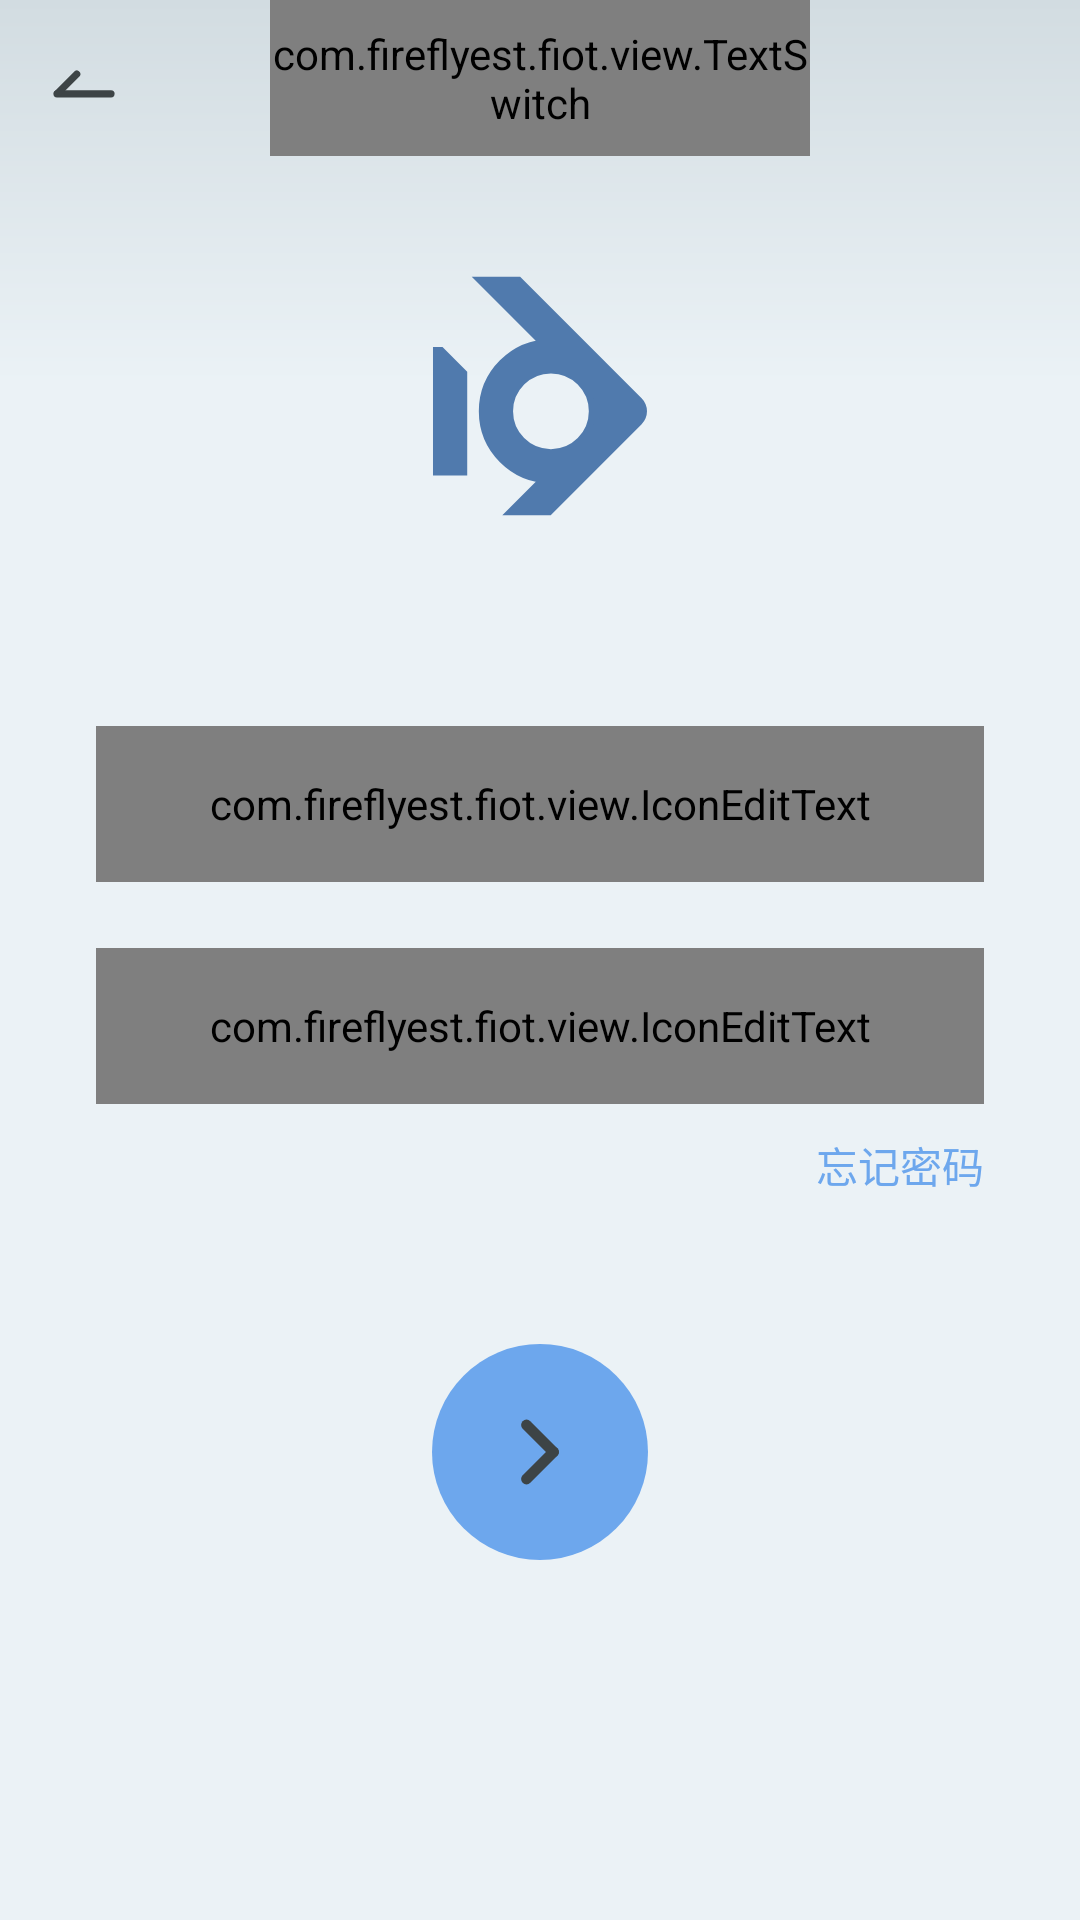

Write the Android layout XML for this screen, with the resource values it uses.
<!-- AndroidManifest.xml: application theme Theme.Fiot -->
<!-- res/layout/activity_login.xml -->
<?xml version="1.0" encoding="utf-8"?>
<layout
    xmlns:android="http://schemas.android.com/apk/res/android"
    xmlns:app="http://schemas.android.com/apk/res-auto"
    xmlns:tools="http://schemas.android.com/tools"
    tools:context=".LoginActivity">

    <data>

    </data>

    <androidx.constraintlayout.motion.widget.MotionLayout
        android:id="@+id/login_motion"
        android:layout_width="match_parent"
        android:layout_height="match_parent"
        android:fitsSystemWindows="true"
        android:background="@drawable/shape_gray_white"
        app:layoutDescription="@xml/activity_login_scene">

        <androidx.appcompat.widget.Toolbar
            android:id="@+id/login_toolbar"
            android:layout_width="match_parent"
            android:layout_height="wrap_content"
            app:navigationIcon="@drawable/ic_back" />

        <ImageView
            android:id="@+id/login_logo"
            android:layout_width="220dp"
            android:layout_height="220dp"
            android:src="@drawable/ic_logo"
            android:layout_gravity="center"
            android:layout_marginTop="22dp"
            app:layout_constraintStart_toStartOf="parent"
            app:layout_constraintEnd_toEndOf="parent"
            app:layout_constraintTop_toTopOf="parent"
            android:contentDescription="@string/app_name" />

        <com.example.fiot.view.TextSwitch
            android:id="@+id/login_switch"
            android:layout_width="180dp"
            android:layout_height="52dp"
            app:barWidth="3dp"
            app:barColor="?attr/colorPrimaryVariant"
            app:barLength="18dp"
            app:layout_constraintTop_toTopOf="@+id/toolbar_sub"
            app:layout_constraintBottom_toBottomOf="@+id/toolbar_sub"
            app:layout_constraintStart_toStartOf="parent"
            app:layout_constraintEnd_toEndOf="parent" />

        <com.example.fiot.view.IconEditText
            android:id="@+id/login_account"
            android:layout_width="match_parent"
            android:layout_height="52dp"
            app:layout_constraintStart_toStartOf="parent"
            app:layout_constraintTop_toBottomOf="@+id/login_logo"
            app:iconName="account"
            android:layout_marginHorizontal="32dp"
            android:autofillHints=""
            android:inputType="text"
            android:textAlignment="center"
            android:background="@drawable/round_white"
            android:hint="@string/login_account"
            android:textSize="16sp"
            tools:ignore="LabelFor" />

        <com.example.fiot.view.IconEditText
            android:id="@+id/login_password"
            android:layout_width="match_parent"
            android:layout_height="52dp"
            app:layout_constraintStart_toStartOf="parent"
            app:layout_constraintTop_toBottomOf="@+id/login_account"
            app:iconName="password"
            android:layout_marginHorizontal="32dp"
            android:autofillHints=""
            android:inputType="textPassword"
            android:textAlignment="center"
            android:layout_marginTop="22dp"
            android:hint="@string/login_password"
            android:background="@drawable/round_white"
            android:textSize="16sp"
            tools:ignore="LabelFor" />

        <com.example.fiot.view.IconEditText
            android:id="@+id/login_confirm"
            android:layout_width="match_parent"
            android:layout_height="52dp"
            app:layout_constraintStart_toStartOf="parent"
            app:layout_constraintTop_toBottomOf="@+id/login_password"
            app:iconName="password"
            android:layout_marginHorizontal="32dp"
            android:autofillHints=""
            android:inputType="textPassword"
            android:textAlignment="center"
            android:layout_marginTop="22dp"
            android:hint="@string/login_confirm"
            android:background="@drawable/round_white"
            android:enabled="false"
            android:textSize="16sp"
            tools:ignore="LabelFor" />

        <TextView
            android:id="@+id/login_forget"
            android:layout_width="wrap_content"
            android:layout_height="wrap_content"
            app:layout_constraintEnd_toEndOf="@id/login_password"
            app:layout_constraintTop_toBottomOf="@+id/login_password"
            android:layout_marginTop="10dp"
            android:textColor="?attr/colorPrimary"
            android:text="@string/login_forget"/>

        <ImageView
            android:id="@+id/login_button"
            android:layout_width="72dp"
            android:layout_height="72dp"
            app:layout_constraintBottom_toBottomOf="parent"
            app:layout_constraintStart_toStartOf="parent"
            app:layout_constraintEnd_toEndOf="parent"
            android:background="@drawable/circle_primary"
            android:src="@drawable/ic_forward"
            android:layout_marginHorizontal="32dp"
            android:layout_marginBottom="120dp"
            android:contentDescription="@string/login_login" />

    </androidx.constraintlayout.motion.widget.MotionLayout>

</layout>
<!-- resources referenced by this layout -->
<resources>
  <!-- drawable circle_primary (drawable) -->
  <?xml version="1.0" encoding="utf-8"?>
  <shape xmlns:android="http://schemas.android.com/apk/res/android">
  
      <solid android:color="?attr/colorPrimary" />
      <corners android:radius="64dp" />
  
  </shape>
  <!-- drawable ic_back (drawable) -->
  <vector xmlns:android="http://schemas.android.com/apk/res/android"
      android:width="48dp"
      android:height="48dp"
      android:viewportWidth="48"
      android:viewportHeight="48">
    <path
        android:pathData="M15,27.29L33,27.29"
        android:strokeWidth="2.4"
        android:fillColor="#00000000"
        android:strokeColor="#3D4446"
        android:strokeLineCap="round"/>
    <path
        android:pathData="M21.58,20.71L15.22,27.07"
        android:strokeWidth="2.4"
        android:fillColor="#00000000"
        android:strokeColor="#3D4446"
        android:strokeLineCap="round"/>
  </vector>
  <!-- drawable ic_forward (drawable) -->
  <vector xmlns:android="http://schemas.android.com/apk/res/android"
      android:width="48dp"
      android:height="48dp"
      android:viewportWidth="48"
      android:viewportHeight="48">
    <path
        android:pathData="M27,24L21,18"
        android:strokeWidth="2.4"
        android:fillColor="#00000000"
        android:strokeColor="#3d4446"
        android:strokeLineCap="round"/>
    <path
        android:pathData="M21,30L27,24"
        android:strokeWidth="2.4"
        android:fillColor="#00000000"
        android:strokeColor="#3d4446"
        android:strokeLineCap="round"/>
  </vector>
  <!-- drawable ic_logo (drawable) -->
  <vector xmlns:android="http://schemas.android.com/apk/res/android"
      android:width="108dp"
      android:height="108dp"
      android:viewportWidth="108"
      android:viewportHeight="108">
    <path
        android:pathData="M55.79,56.5m-9,0a9,9 0,1 1,18 0a9,9 0,1 1,-18 0"
        android:strokeWidth="5.6"
        android:fillColor="#00000000"
        android:strokeColor="?attr/colorPrimaryVariant"/>
    <path
        android:pathData="M70.63,54.38 L50.75,34.5H42.83l22,22 -17,17h7.92L70.63,58.62A3,3 0,0 0,70.63 54.38Z"
        android:fillColor="?attr/colorPrimaryVariant"/>
    <path
        android:pathData="M38.05,46l-1.56,0l0,21l5.6,0l0,-16.96l-4.04,-4.04z"
        android:fillColor="?attr/colorPrimaryVariant"/>
  </vector>
  <!-- drawable round_white (drawable) -->
  <?xml version="1.0" encoding="utf-8"?>
  <shape xmlns:android="http://schemas.android.com/apk/res/android">
  
      <solid android:color="?attr/colorOnSurface" />
      <corners android:radius="16dp" />
  
  </shape>
  <!-- drawable shape_gray_white (drawable) -->
  <?xml version="1.0" encoding="utf-8"?>
  <shape xmlns:android="http://schemas.android.com/apk/res/android"
      android:shape="rectangle">
  
      <gradient
          android:startColor="#D2DCE1"
          android:centerColor="#EBF2F6"
          android:endColor="#EBF2F6"
          android:centerY="0.2  "
          android:angle="270" />
  
  </shape>
  <string name="app_name">Fiot</string>
  <string name="login_account">用户名/账号/邮箱</string>
  <string name="login_confirm">确认密码</string>
  <string name="login_forget">忘记密码</string>
  <string name="login_login">登录</string>
  <string name="login_password">输入密码</string>
  <color name="blue">#6DA7ED</color>
  <color name="blue_dark">#507AAD</color>
  <color name="white">#FFFFFF</color>
  <color name="blue2">#73B0FA</color>
  <color name="blue2_dark">#2A377A</color>
  <color name="black">#212C3B</color>
  <color name="purple_dark">#443E87</color>
  <color name="pink_dark">#BD7973</color>
  <color name="background">#E7EBED</color>
  <color name="foreground">#FEFEFE</color>
</resources>
